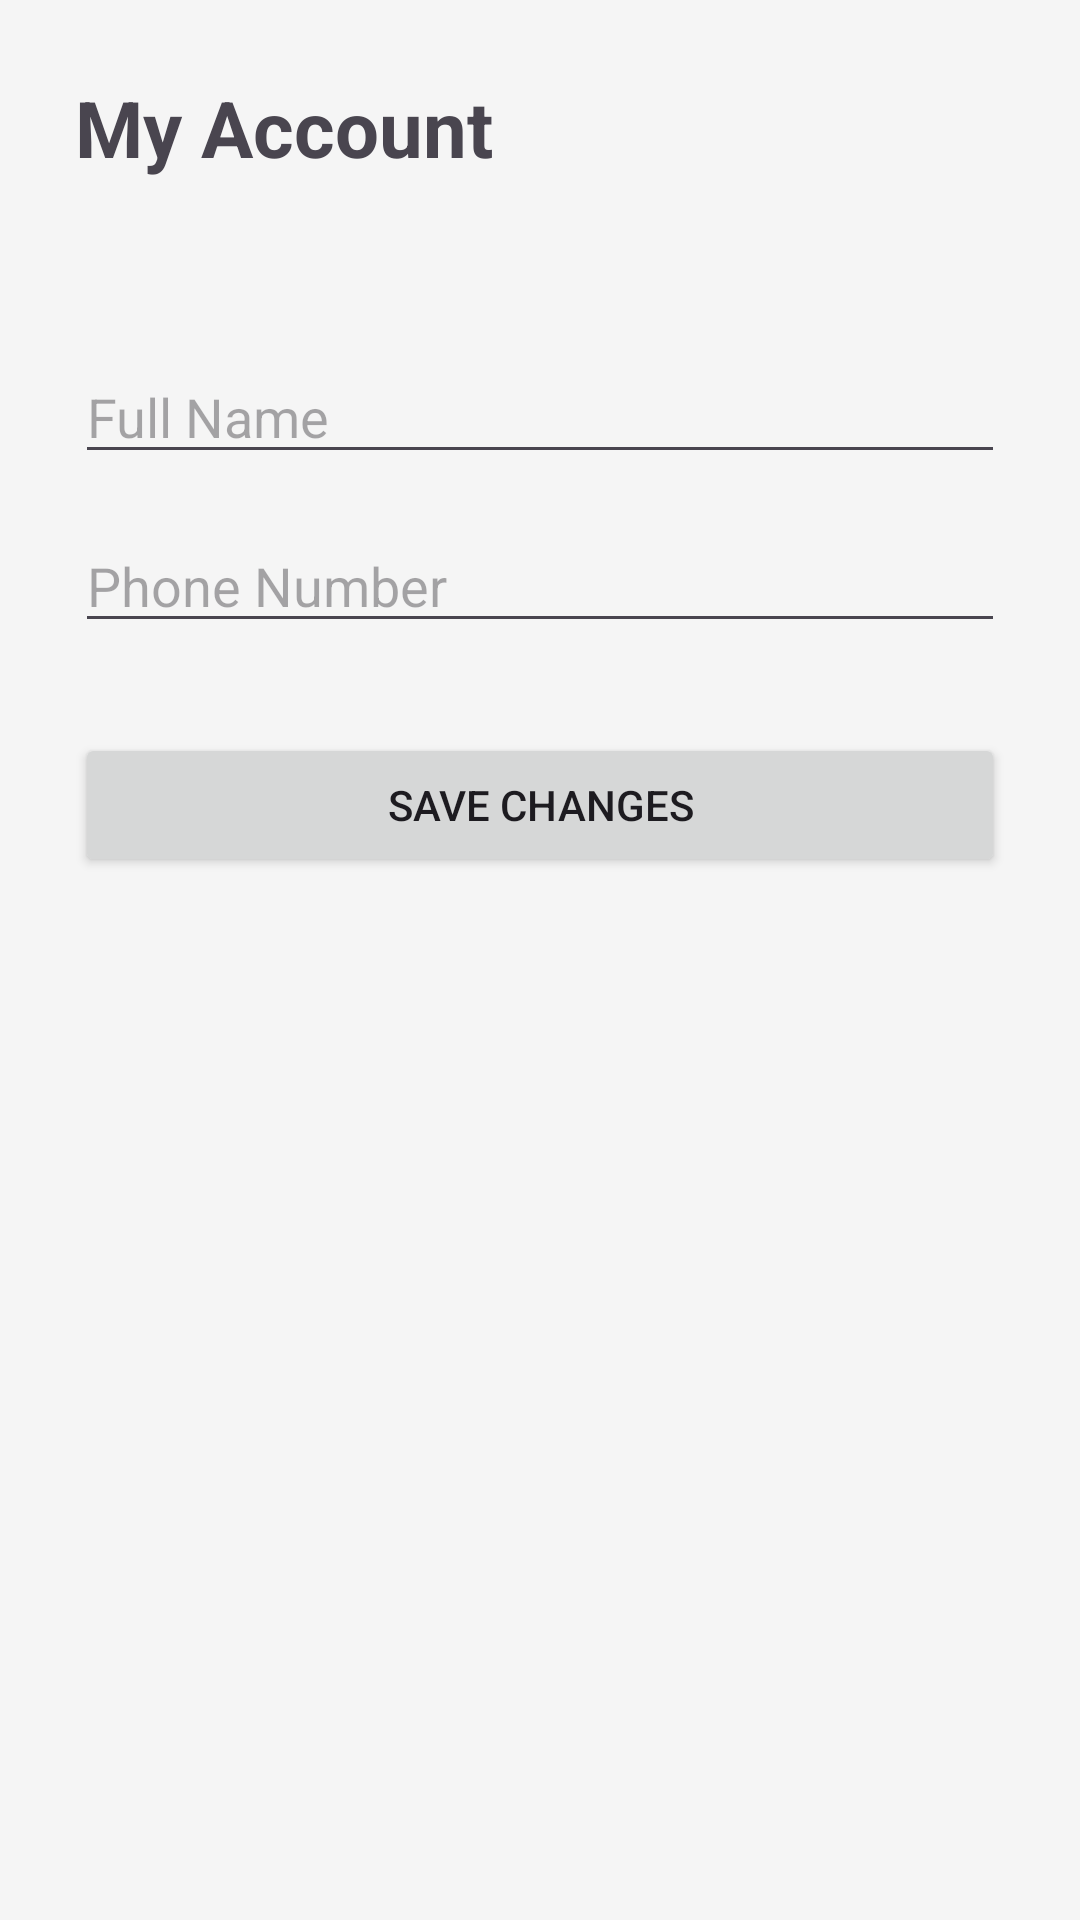

Reconstruct the res/layout file that produces this screen, plus the resources it refers to.
<!-- AndroidManifest.xml: application theme Theme.UjamaloansApp -->
<!-- res/layout/activity_account.xml -->
<?xml version="1.0" encoding="utf-8"?>
<ScrollView
    xmlns:android="http://schemas.android.com/apk/res/android"
    android:layout_width="match_parent"
    android:layout_height="match_parent">

    <LinearLayout
        android:layout_width="match_parent"
        android:layout_height="wrap_content"
        android:orientation="vertical"
        android:padding="25dp">

        <TextView
            android:layout_width="wrap_content"
            android:layout_height="wrap_content"
            android:text="My Account"
            android:textSize="26sp"
            android:textStyle="bold"/>

        <TextView
            android:id="@+id/accountEmail"
            android:layout_width="wrap_content"
            android:layout_height="wrap_content"
            android:layout_marginTop="20dp"
            android:textSize="16sp"/>

        <EditText
            android:id="@+id/accountName"
            android:layout_width="match_parent"
            android:layout_height="wrap_content"
            android:hint="Full Name"
            android:layout_marginTop="15dp"/>

        <EditText
            android:id="@+id/accountPhone"
            android:layout_width="match_parent"
            android:layout_height="wrap_content"
            android:hint="Phone Number"
            android:inputType="phone"
            android:layout_marginTop="15dp"/>

        <Button
            android:id="@+id/saveAccountBtn"
            android:layout_width="match_parent"
            android:layout_height="wrap_content"
            android:text="Save Changes"
            android:layout_marginTop="30dp"/>

    </LinearLayout>

</ScrollView>
<!-- resources referenced by this layout -->
<resources>
  <style name="Theme.UjamaloansApp" parent="Base.Theme.UjamaloansApp" />
  <style name="Base.Theme.UjamaloansApp" parent="Theme.Material3.DayNight.NoActionBar">
          <item name="colorPrimary">@color/colorPrimary</item>
          <item name="colorPrimaryDark">@color/colorPrimaryDark</item>
          <item name="colorOnPrimary">@color/white</item>
          <item name="colorSecondary">@color/colorSecondary</item>
          <item name="android:statusBarColor">@color/colorPrimaryDark</item>
          <item name="android:windowBackground">@color/colorBackground</item>
      </style>
  <color name="colorPrimary">#1B5E20</color>
  <color name="colorPrimaryDark">#0D3D12</color>
  <color name="white">#FFFFFFFF</color>
  <color name="colorSecondary">#FFC107</color>
  <color name="colorBackground">#F5F5F5</color>
</resources>
